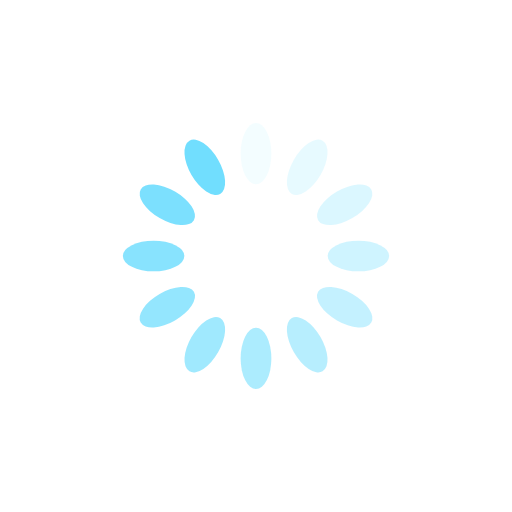
t = 0.00 s
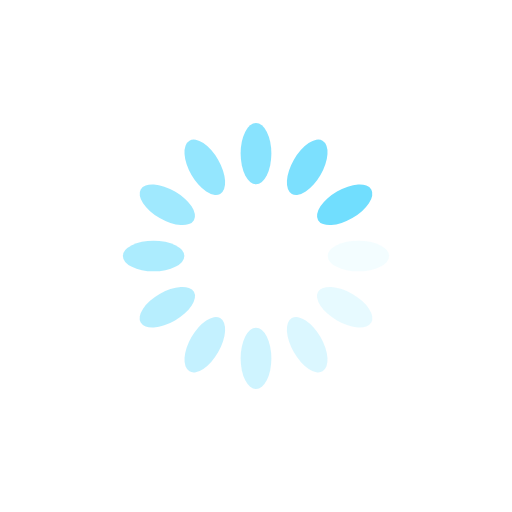
t = 0.25 s
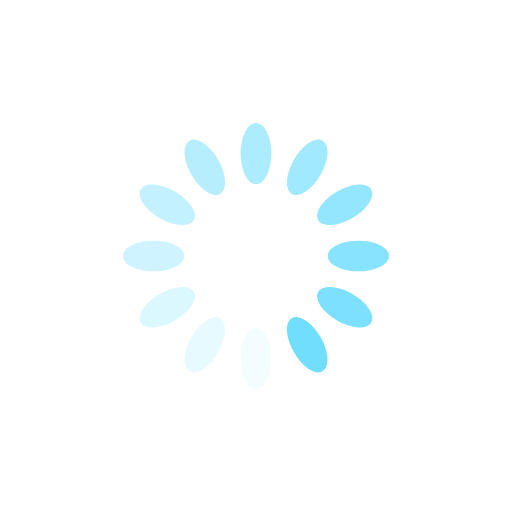
t = 0.50 s
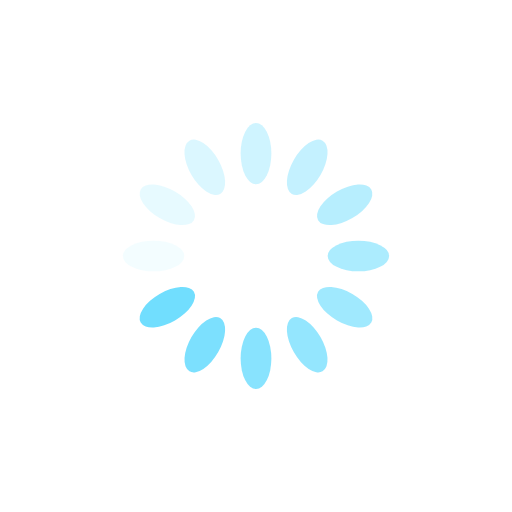
t = 0.75 s

The animated SVG that drew these frames (rendered in a browser with its animation timeline set to each time). Animation: 12 SMIL elements (animate=12); one cycle of 1.00 s, repeats indefinitely.

<svg xmlns="http://www.w3.org/2000/svg" viewBox="0 0 100 100" preserveAspectRatio="xMidYMid" width="200" height="200" style="shape-rendering: auto; display: block; background: transparent;" xmlns:xlink="http://www.w3.org/1999/xlink"><g><g transform="rotate(0 50 50)">
  <rect fill="#71defe" height="12" width="6" ry="6" rx="3" y="24" x="47">
    <animate repeatCount="indefinite" begin="-0.9166666666666666s" dur="1s" keyTimes="0;1" values="1;0" attributeName="opacity"></animate>
  </rect>
</g><g transform="rotate(30 50 50)">
  <rect fill="#71defe" height="12" width="6" ry="6" rx="3" y="24" x="47">
    <animate repeatCount="indefinite" begin="-0.8333333333333334s" dur="1s" keyTimes="0;1" values="1;0" attributeName="opacity"></animate>
  </rect>
</g><g transform="rotate(60 50 50)">
  <rect fill="#71defe" height="12" width="6" ry="6" rx="3" y="24" x="47">
    <animate repeatCount="indefinite" begin="-0.75s" dur="1s" keyTimes="0;1" values="1;0" attributeName="opacity"></animate>
  </rect>
</g><g transform="rotate(90 50 50)">
  <rect fill="#71defe" height="12" width="6" ry="6" rx="3" y="24" x="47">
    <animate repeatCount="indefinite" begin="-0.6666666666666666s" dur="1s" keyTimes="0;1" values="1;0" attributeName="opacity"></animate>
  </rect>
</g><g transform="rotate(120 50 50)">
  <rect fill="#71defe" height="12" width="6" ry="6" rx="3" y="24" x="47">
    <animate repeatCount="indefinite" begin="-0.5833333333333334s" dur="1s" keyTimes="0;1" values="1;0" attributeName="opacity"></animate>
  </rect>
</g><g transform="rotate(150 50 50)">
  <rect fill="#71defe" height="12" width="6" ry="6" rx="3" y="24" x="47">
    <animate repeatCount="indefinite" begin="-0.5s" dur="1s" keyTimes="0;1" values="1;0" attributeName="opacity"></animate>
  </rect>
</g><g transform="rotate(180 50 50)">
  <rect fill="#71defe" height="12" width="6" ry="6" rx="3" y="24" x="47">
    <animate repeatCount="indefinite" begin="-0.4166666666666667s" dur="1s" keyTimes="0;1" values="1;0" attributeName="opacity"></animate>
  </rect>
</g><g transform="rotate(210 50 50)">
  <rect fill="#71defe" height="12" width="6" ry="6" rx="3" y="24" x="47">
    <animate repeatCount="indefinite" begin="-0.3333333333333333s" dur="1s" keyTimes="0;1" values="1;0" attributeName="opacity"></animate>
  </rect>
</g><g transform="rotate(240 50 50)">
  <rect fill="#71defe" height="12" width="6" ry="6" rx="3" y="24" x="47">
    <animate repeatCount="indefinite" begin="-0.25s" dur="1s" keyTimes="0;1" values="1;0" attributeName="opacity"></animate>
  </rect>
</g><g transform="rotate(270 50 50)">
  <rect fill="#71defe" height="12" width="6" ry="6" rx="3" y="24" x="47">
    <animate repeatCount="indefinite" begin="-0.16666666666666666s" dur="1s" keyTimes="0;1" values="1;0" attributeName="opacity"></animate>
  </rect>
</g><g transform="rotate(300 50 50)">
  <rect fill="#71defe" height="12" width="6" ry="6" rx="3" y="24" x="47">
    <animate repeatCount="indefinite" begin="-0.08333333333333333s" dur="1s" keyTimes="0;1" values="1;0" attributeName="opacity"></animate>
  </rect>
</g><g transform="rotate(330 50 50)">
  <rect fill="#71defe" height="12" width="6" ry="6" rx="3" y="24" x="47">
    <animate repeatCount="indefinite" begin="0s" dur="1s" keyTimes="0;1" values="1;0" attributeName="opacity"></animate>
  </rect>
</g><g></g></g></svg>
